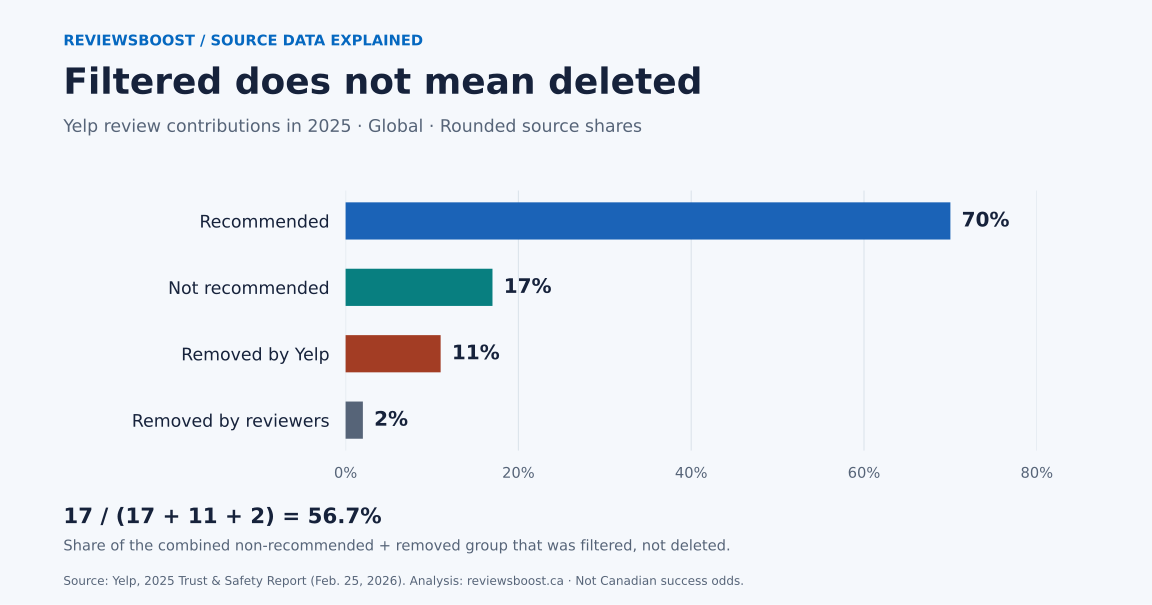

Source data for this figure (header and first rows):
reporting_year, geographic_scope, status, reported_share_percent, illustrative_per_10000, approximate_implied_volume, source_url
2025, Global, Recommended, 70, 7000, 15400000, https://blog.yelp.com/news/2025-trust-an…
2025, Global, Not recommended, 17, 1700, 3740000, https://blog.yelp.com/news/2025-trust-an…
2025, Global, Removed by Yelp, 11, 1100, 2420000, https://blog.yelp.com/news/2025-trust-an…
2025, Global, Removed by reviewers, 2, 200, 440000, https://blog.yelp.com/news/2025-trust-an…
